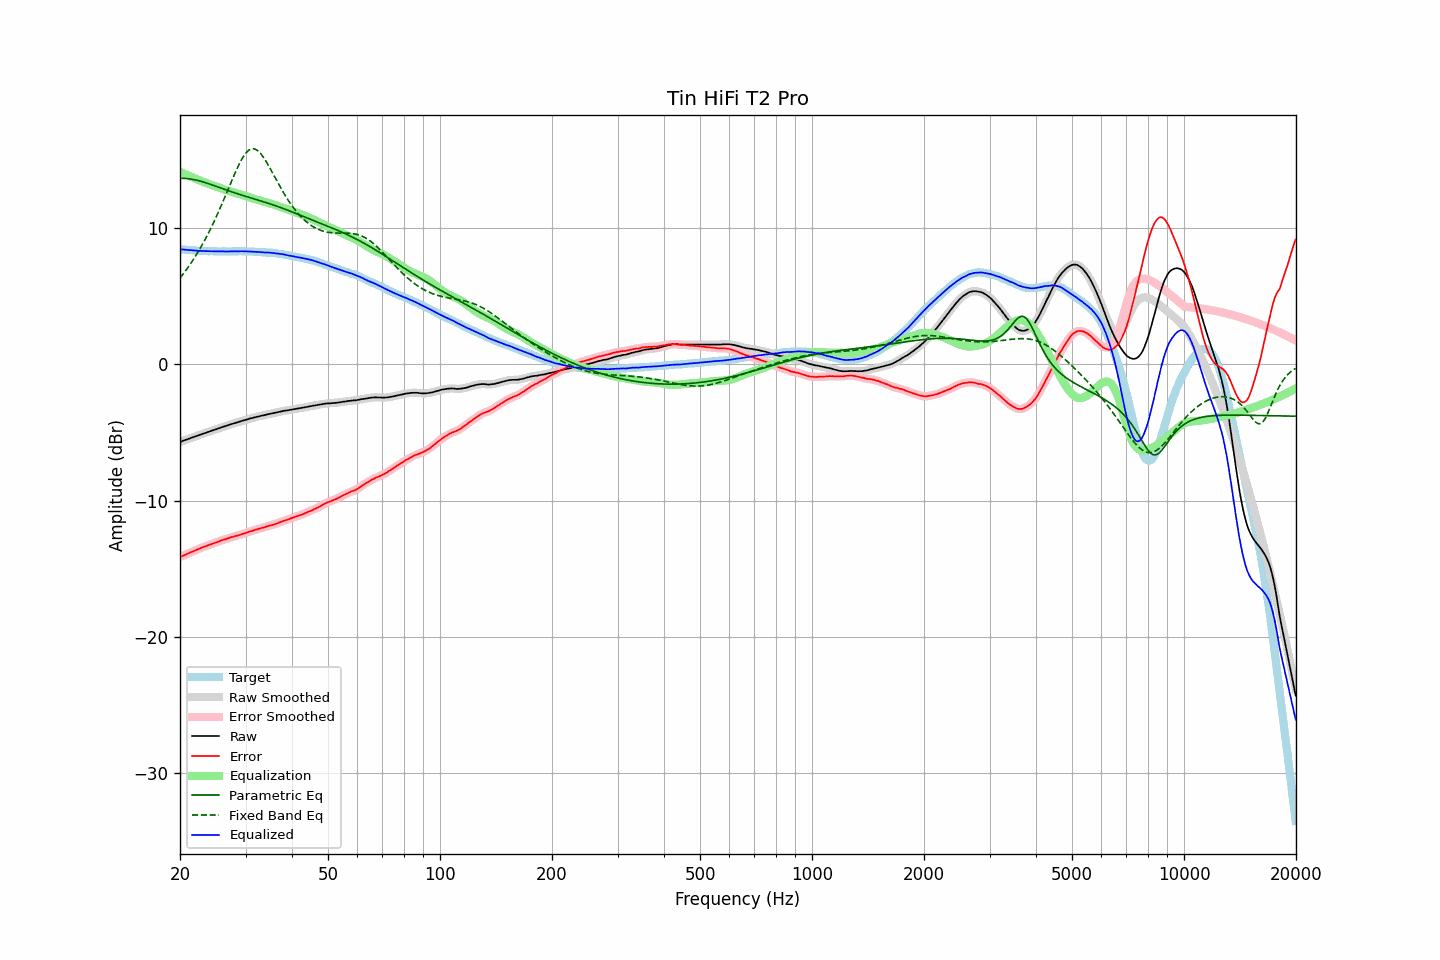

Source data for this figure (header and first rows):
frequency, raw, error, smoothed, error_smoothed, equalization, parametric_eq, fixed_band_eq, equalized_raw, equalized_smoothed, target
20.00, -5.69, -14.15, -5.69, -14.15, 14.15, 13.67, 6.34, 8.46, 8.46, 8.46
20.20, -5.65, -14.10, -5.64, -14.10, 14.10, 13.67, 6.49, 8.45, 8.45, 8.45
20.40, -5.59, -14.04, -5.60, -14.04, 14.04, 13.67, 6.65, 8.45, 8.44, 8.44
20.61, -5.56, -13.99, -5.56, -13.99, 13.99, 13.67, 6.80, 8.43, 8.43, 8.44
20.81, -5.51, -13.93, -5.52, -13.93, 13.94, 13.66, 6.96, 8.42, 8.42, 8.41
21.02, -5.48, -13.88, -5.47, -13.88, 13.89, 13.65, 7.13, 8.41, 8.41, 8.40
21.23, -5.44, -13.83, -5.43, -13.83, 13.83, 13.63, 7.30, 8.40, 8.40, 8.39
21.44, -5.38, -13.79, -5.39, -13.78, 13.78, 13.62, 7.48, 8.40, 8.39, 8.40
21.66, -5.35, -13.73, -5.35, -13.74, 13.73, 13.60, 7.65, 8.39, 8.39, 8.39
21.87, -5.30, -13.69, -5.30, -13.68, 13.68, 13.57, 7.84, 8.38, 8.38, 8.38
22.09, -5.26, -13.63, -5.27, -13.63, 13.63, 13.55, 8.03, 8.37, 8.36, 8.36
22.31, -5.22, -13.58, -5.22, -13.58, 13.58, 13.52, 8.22, 8.36, 8.36, 8.35
22.54, -5.19, -13.53, -5.18, -13.53, 13.53, 13.49, 8.42, 8.34, 8.35, 8.35
22.76, -5.14, -13.48, -5.14, -13.48, 13.48, 13.46, 8.62, 8.35, 8.34, 8.34
22.99, -5.10, -13.43, -5.10, -13.43, 13.43, 13.42, 8.83, 8.34, 8.34, 8.33
23.22, -5.06, -13.38, -5.05, -13.39, 13.39, 13.39, 9.05, 8.33, 8.33, 8.32
23.45, -5.02, -13.35, -5.02, -13.34, 13.34, 13.35, 9.27, 8.33, 8.33, 8.33
23.69, -4.98, -13.30, -4.98, -13.30, 13.30, 13.31, 9.49, 8.32, 8.33, 8.33
23.92, -4.93, -13.25, -4.94, -13.26, 13.26, 13.27, 9.72, 8.32, 8.32, 8.32
24.16, -4.89, -13.22, -4.90, -13.22, 13.22, 13.23, 9.96, 8.32, 8.32, 8.32
24.40, -4.85, -13.18, -4.85, -13.18, 13.17, 13.19, 10.20, 8.32, 8.32, 8.32
24.65, -4.82, -13.13, -4.82, -13.13, 13.13, 13.15, 10.45, 8.31, 8.31, 8.32
24.89, -4.77, -13.09, -4.77, -13.09, 13.09, 13.11, 10.70, 8.31, 8.31, 8.31
25.14, -4.73, -13.04, -4.74, -13.04, 13.04, 13.07, 10.96, 8.31, 8.31, 8.30
25.39, -4.69, -13.00, -4.69, -13.00, 13.00, 13.02, 11.23, 8.31, 8.31, 8.30
25.65, -4.66, -12.96, -4.65, -12.96, 12.96, 12.98, 11.49, 8.30, 8.31, 8.30
25.91, -4.61, -12.91, -4.61, -12.92, 12.92, 12.94, 11.77, 8.31, 8.31, 8.30
26.16, -4.56, -12.88, -4.57, -12.88, 12.88, 12.90, 12.04, 8.31, 8.31, 8.31
26.43, -4.54, -12.84, -4.53, -12.84, 12.84, 12.85, 12.32, 8.30, 8.31, 8.31
26.69, -4.50, -12.80, -4.50, -12.80, 12.80, 12.81, 12.60, 8.30, 8.30, 8.30
26.96, -4.46, -12.76, -4.46, -12.76, 12.76, 12.77, 12.89, 8.30, 8.30, 8.30
27.23, -4.42, -12.72, -4.42, -12.72, 12.72, 12.73, 13.17, 8.31, 8.31, 8.30
27.50, -4.38, -12.68, -4.38, -12.68, 12.69, 12.69, 13.45, 8.31, 8.31, 8.30
27.77, -4.34, -12.66, -4.34, -12.65, 12.65, 12.65, 13.73, 8.31, 8.31, 8.31
28.05, -4.31, -12.61, -4.31, -12.62, 12.62, 12.61, 14.00, 8.31, 8.31, 8.31
28.33, -4.28, -12.59, -4.27, -12.59, 12.59, 12.57, 14.27, 8.31, 8.31, 8.31
28.62, -4.24, -12.55, -4.24, -12.55, 12.55, 12.53, 14.52, 8.32, 8.32, 8.31
28.90, -4.20, -12.52, -4.20, -12.52, 12.52, 12.49, 14.76, 8.32, 8.32, 8.32
29.19, -4.17, -12.49, -4.16, -12.48, 12.48, 12.46, 14.99, 8.32, 8.32, 8.32
29.48, -4.13, -12.44, -4.13, -12.45, 12.44, 12.42, 15.19, 8.32, 8.32, 8.31
29.78, -4.10, -12.41, -4.09, -12.41, 12.41, 12.38, 15.37, 8.31, 8.31, 8.31
30.08, -4.06, -12.37, -4.06, -12.37, 12.37, 12.34, 15.53, 8.31, 8.31, 8.31
30.38, -4.03, -12.32, -4.02, -12.32, 12.33, 12.31, 15.66, 8.30, 8.31, 8.30
30.68, -3.99, -12.28, -3.99, -12.29, 12.29, 12.27, 15.75, 8.30, 8.30, 8.29
30.99, -3.96, -12.25, -3.96, -12.25, 12.25, 12.24, 15.81, 8.29, 8.29, 8.29
31.30, -3.93, -12.22, -3.92, -12.21, 12.21, 12.20, 15.84, 8.29, 8.29, 8.29
31.61, -3.90, -12.18, -3.90, -12.18, 12.18, 12.17, 15.84, 8.28, 8.28, 8.28
31.93, -3.87, -12.13, -3.86, -12.14, 12.14, 12.13, 15.80, 8.27, 8.28, 8.27
32.24, -3.83, -12.11, -3.84, -12.10, 12.11, 12.09, 15.73, 8.27, 8.27, 8.27
32.57, -3.81, -12.06, -3.81, -12.07, 12.07, 12.06, 15.63, 8.27, 8.26, 8.26
32.89, -3.79, -12.04, -3.78, -12.04, 12.04, 12.02, 15.51, 8.25, 8.25, 8.25
33.22, -3.76, -12.00, -3.76, -12.01, 12.00, 11.99, 15.36, 8.25, 8.24, 8.24
33.55, -3.74, -11.98, -3.73, -11.97, 11.97, 11.95, 15.20, 8.23, 8.23, 8.24
33.89, -3.71, -11.94, -3.70, -11.94, 11.93, 11.91, 15.02, 8.23, 8.23, 8.23
34.23, -3.68, -11.89, -3.68, -11.90, 11.90, 11.88, 14.82, 8.23, 8.22, 8.22
34.57, -3.65, -11.86, -3.65, -11.86, 11.87, 11.84, 14.62, 8.22, 8.22, 8.21
34.92, -3.63, -11.82, -3.62, -11.83, 11.83, 11.80, 14.41, 8.21, 8.21, 8.20
35.27, -3.60, -11.81, -3.60, -11.80, 11.80, 11.76, 14.19, 8.20, 8.20, 8.21
35.62, -3.58, -11.76, -3.57, -11.77, 11.76, 11.72, 13.97, 8.18, 8.19, 8.19
35.97, -3.55, -11.73, -3.55, -11.73, 11.72, 11.68, 13.76, 8.18, 8.17, 8.18
... 635 more rows
